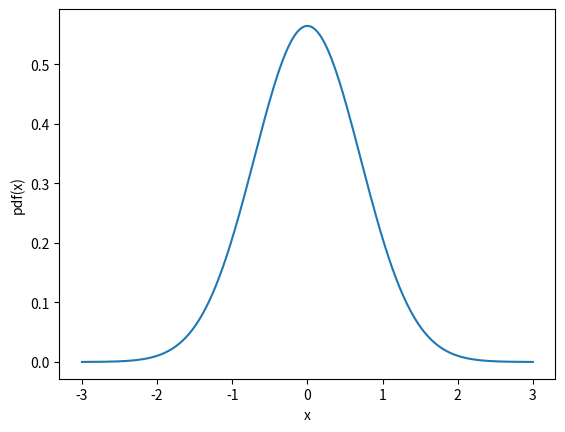
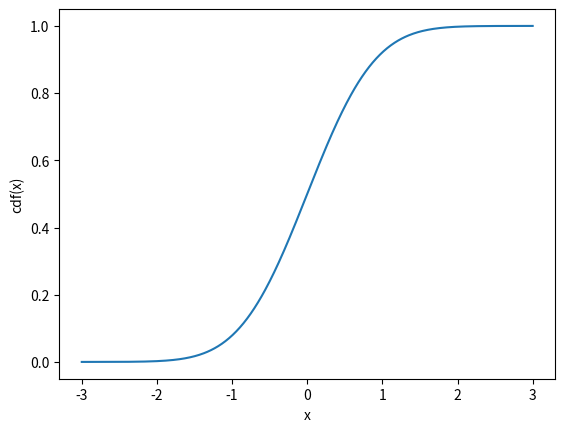
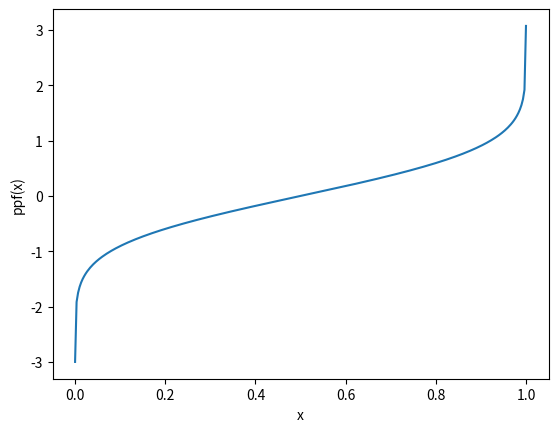
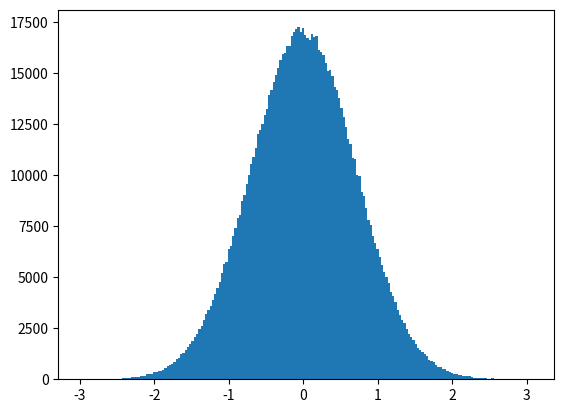

Generate these figures, in order, with matplotlib: (Note: this script raises an exception after producing the figures.)
import numpy as np
from scipy.interpolate import InterpolatedUnivariateSpline
from matplotlib import pyplot as plt
from numpy import diff
from scipy.stats import chisquare



class ProbabilityDensityFunction(InterpolatedUnivariateSpline):

    """Class describing a probability density function.
    """

    def __init__(self, x, y, k=3):
        """Constructor.
        """
        InterpolatedUnivariateSpline.__init__(self, x, y, None, [None]*2, k)
        ycdf = np.array([self.integral(min(x), xcdf) for xcdf in x])
        self.cdf = InterpolatedUnivariateSpline(x, ycdf)
        mask=diff(ycdf) > 0.0
        mask=np.append(mask,False)
        #print(mask)
        #print(ycdf[mask])
        self.ppf = InterpolatedUnivariateSpline(ycdf[mask], x[mask])

    def prob(self, x1, x2):
        """Return the probability for the random variable to be included 
        between x1 and x2.
        """
        return self.cdf(x2) - self.cdf(x1)

    def rnd(self, size=1000):
        """Return an array of random values from the pdf.
        """
        return self.ppf(np.random.uniform(size=size))
    
def distribution(x):
    return 1./np.sqrt(np.pi)*np.exp(-(x**2))


if __name__ == '__main__':
    x = np.linspace(-3., 3., 40)
    y = distribution(x)
    pdf = ProbabilityDensityFunction(x, y)
    a = np.array([0.2, 0.6])
    print(pdf(a))

    array_=np.linspace(-3.,3.,500)

    plt.figure('pdf')
    plt.plot(array_, pdf(array_))
    plt.xlabel('x')
    plt.ylabel('pdf(x)')

    plt.figure('cdf')
    plt.plot(array_, pdf.cdf(array_))
    plt.xlabel('x')
    plt.ylabel('cdf(x)')


    z=np.linspace(0.,1.,300)
    plt.figure('ppf')
    plt.plot(z, pdf.ppf(z))
    plt.xlabel('x')
    plt.ylabel('ppf(x)')

    plt.figure('Sampling')
    random_numbers=1000000
    rnd = pdf.rnd(random_numbers)
    bins=200
    occurrences,binning,patches=plt.hist(rnd, bins)
    binning2=np.array([(binning[i]+binning[i+1])/2 for i in range(0,len(binning)-1)])
    bin_chi2=random_numbers*distribution(binning2)*(binning[len(binning)-1]-binning[0])/bins
    chi2,p_value=chisquare(occurrences,bin_chi2)
    string="Chi2 = {}, p-value = {}"
    print(string.format(chi2,p_value))    

    print(pdf.prob(0.2,0.8))

    pdf = ProbabilityDensityFunction(x, y, 1)
    a = np.array([0.2, 0.6])
    print(pdf(a))

    plt.figure('pdf2')
    plt.plot(array_, pdf(array_))
    plt.xlabel('x')
    plt.ylabel('pdf(x)')

    plt.figure('cdf2')
    plt.plot(array_, pdf.cdf(array_))
    plt.xlabel('x')
    plt.ylabel('cdf(x)')


    z=np.linspace(0.,1.,300)
    plt.figure('ppf2')
    plt.plot(z, pdf.ppf(z))
    plt.xlabel('x')
    plt.ylabel('ppf(x)')

    plt.figure('Sampling2')
    random_numbers=1000000
    rnd = pdf.rnd(random_numbers)
    bins=200
    occurrences,binning,patches=plt.hist(rnd, bins)
    binning2=np.array([(binning[i]+binning[i+1])/2 for i in range(0,len(binning)-1)])
    bin_chi2=random_numbers*distribution(binning2)*(binning[len(binning)-1]-binning[0])/bins
    chi2,p_value=chisquare(occurrences,bin_chi2)
    print(string.format(chi2,p_value))    
    
    print(pdf.prob(0.2,0.8))

    plt.show()
